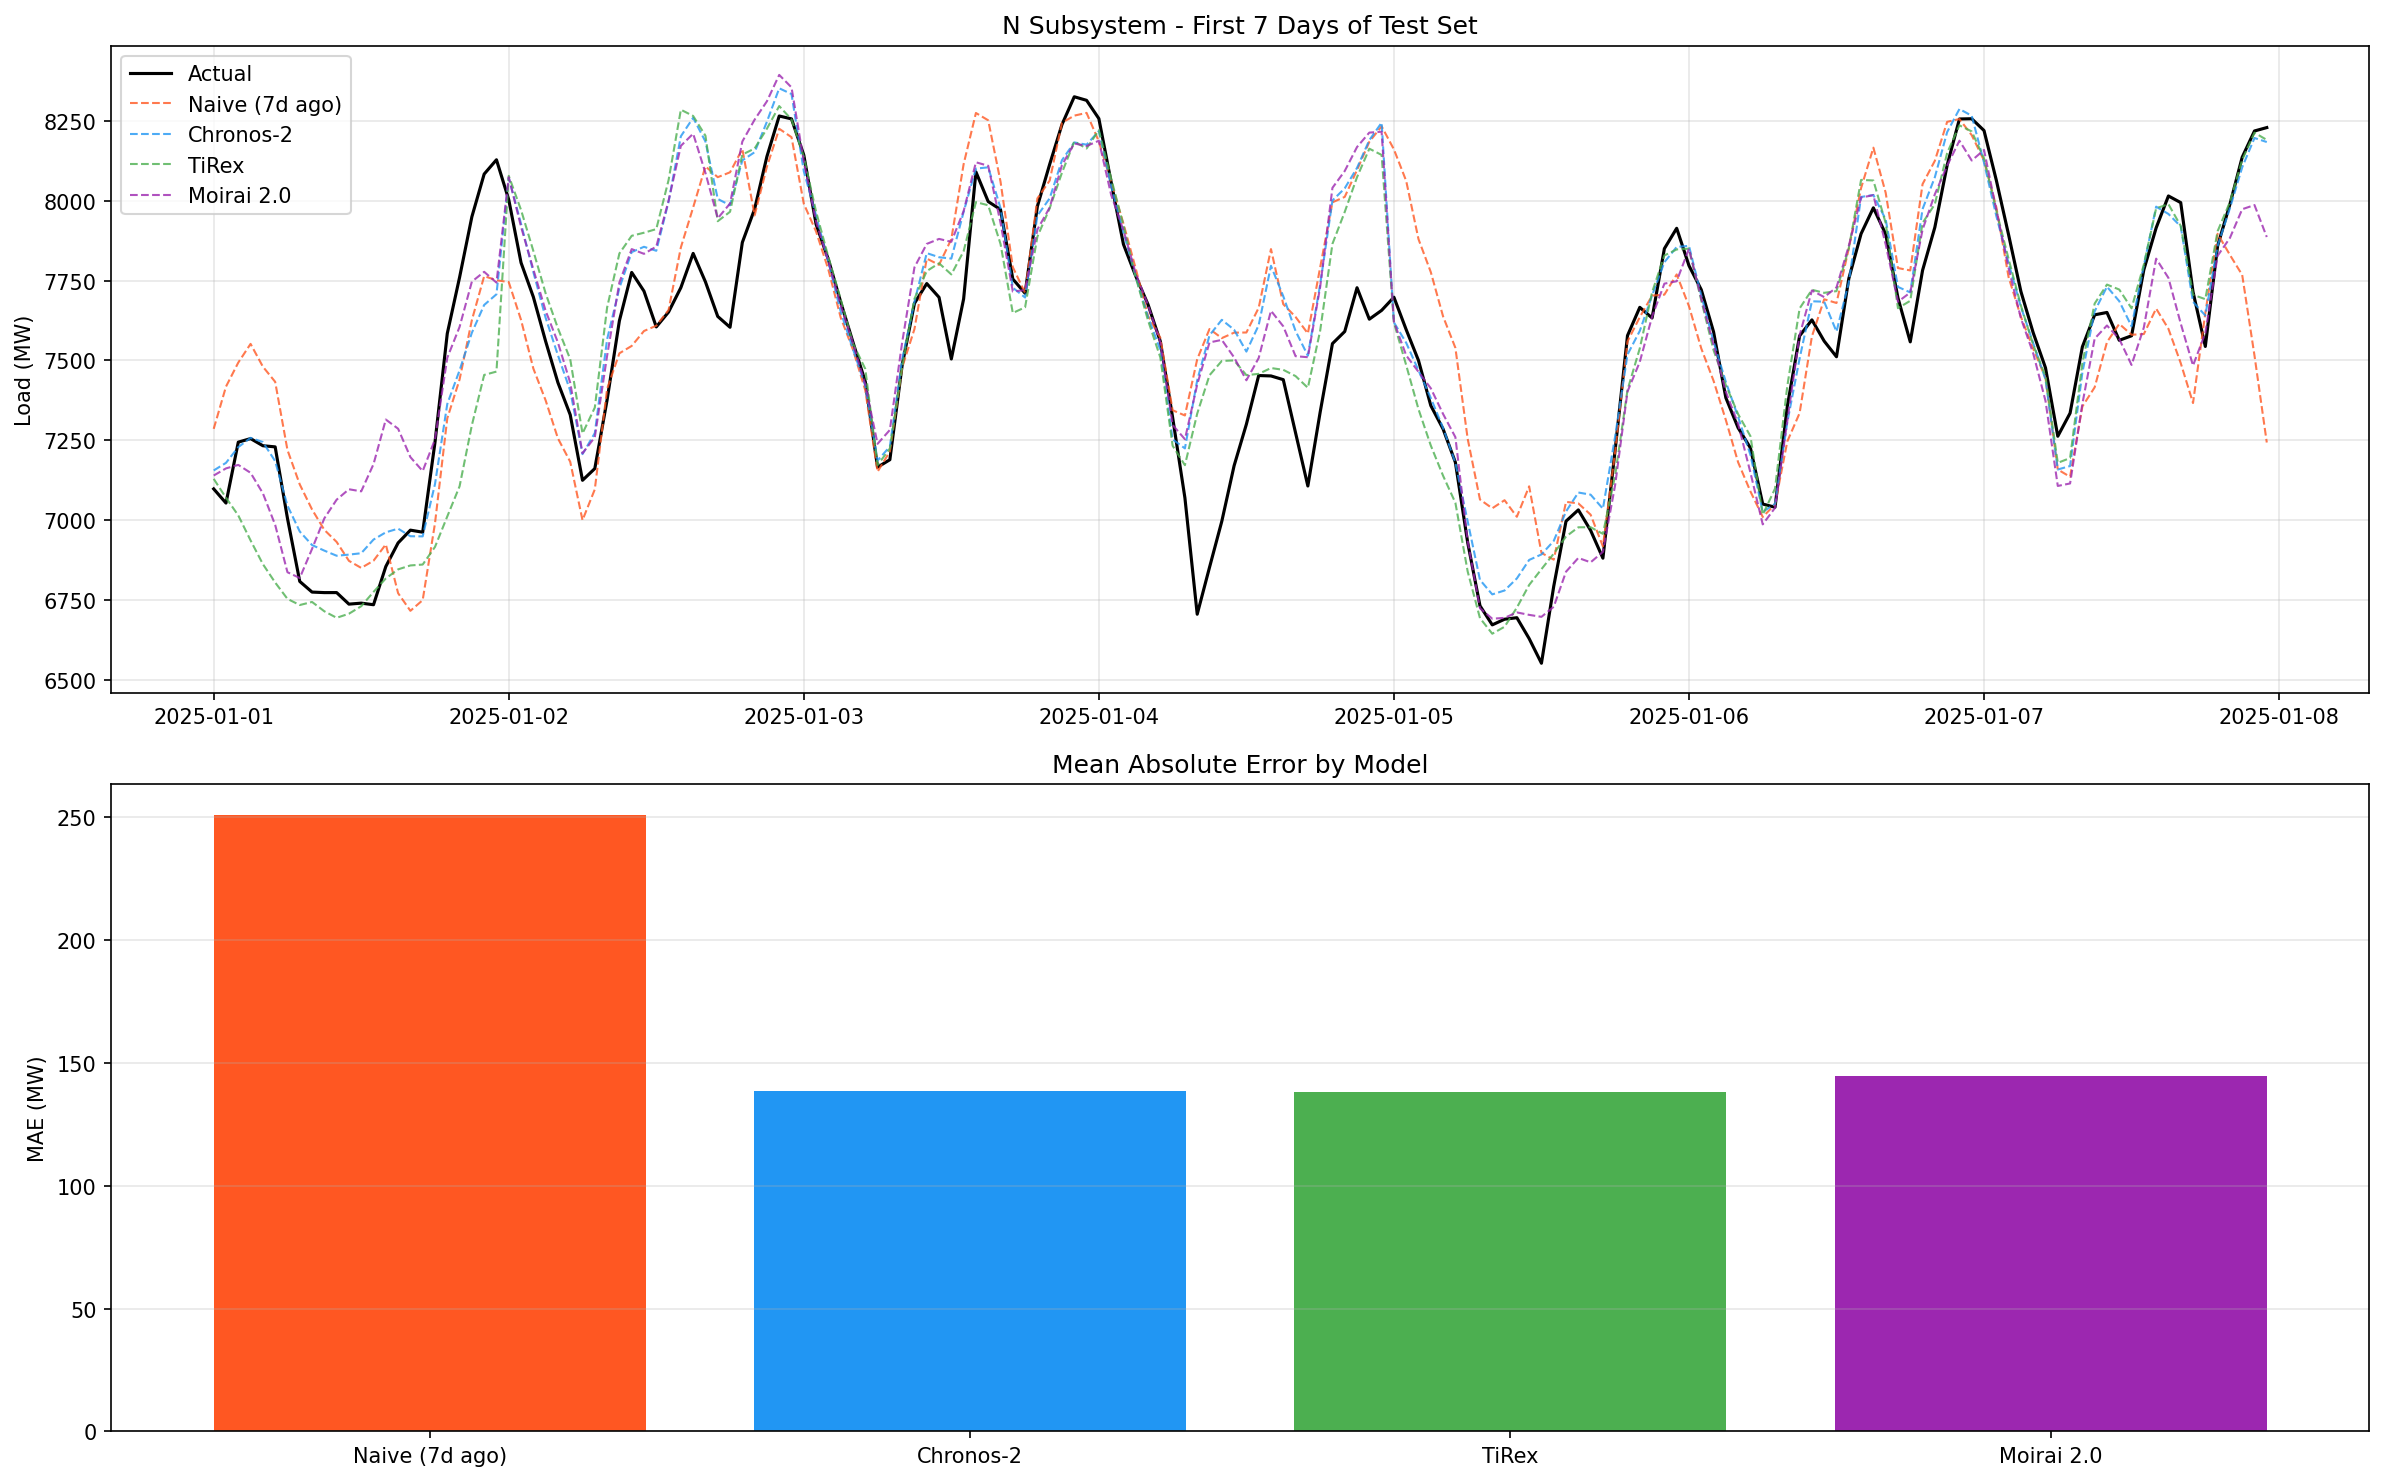

Values plotted in this chart, from the file beside it:
, MAE (MW), RMSE (MW), MAPE, MASE, RMSSE, R2
Naive (7d ago), 250.8, 339.9, 3.03, 0.83, 0.78, 0.76
Chronos-2, 138.3, 199.0, 1.67, 0.46, 0.45, 0.92
TiRex, 138, 196.8, 1.67, 0.46, 0.45, 0.92
Moirai 2.0, 144.7, 206.3, 1.76, 0.48, 0.47, 0.91
